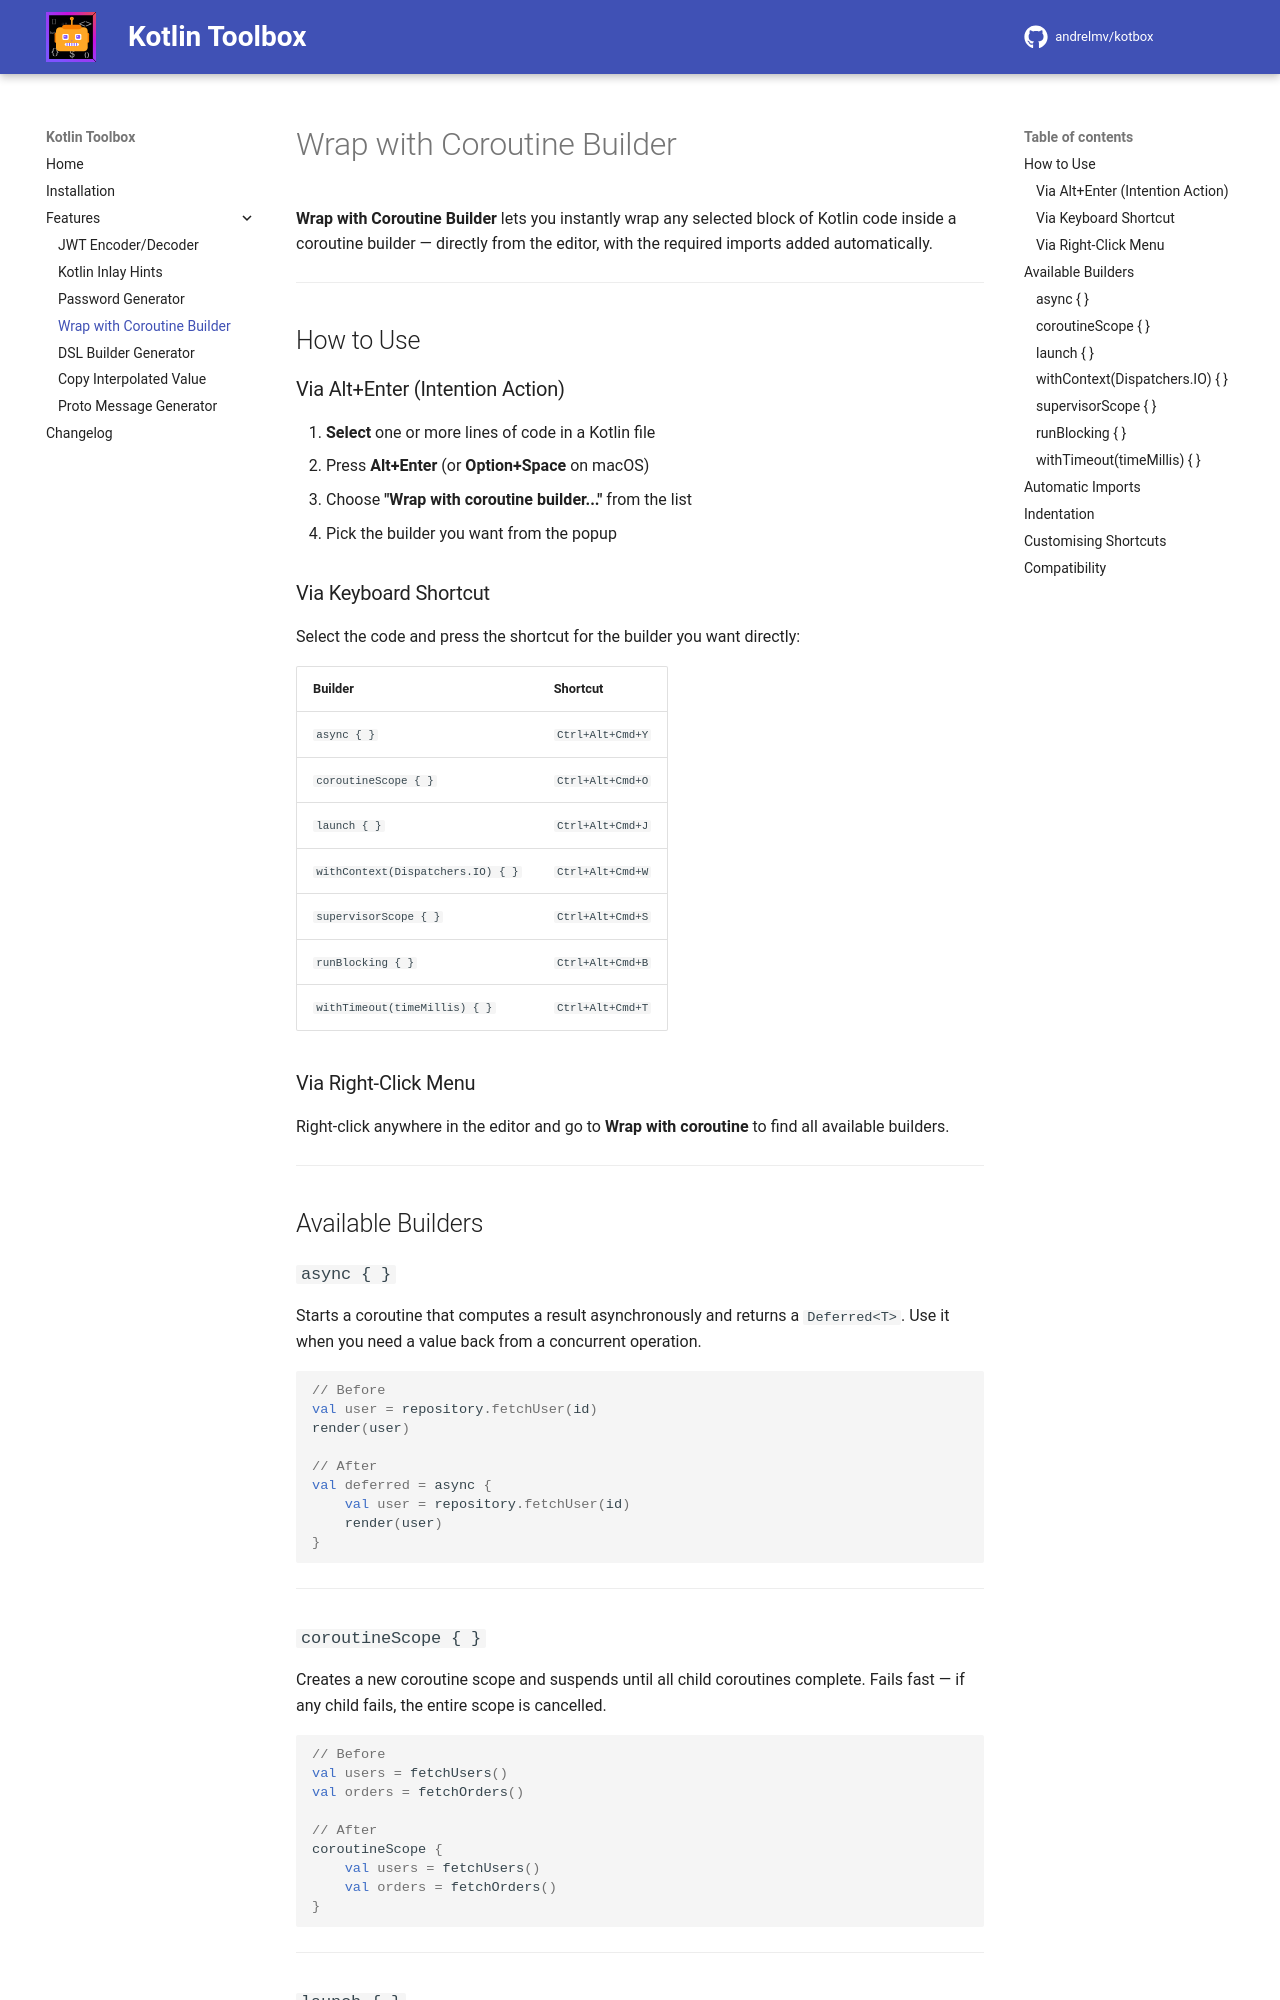

repository: andrelmv/kotbox · page: 2.0.5/features/wrap-with-coroutine/index.html · generator: mkdocs

# Wrap with Coroutine Builder

**Wrap with Coroutine Builder** lets you instantly wrap any selected block of Kotlin code inside a coroutine builder — directly from the editor, with the required imports added automatically.

---

## How to Use

### Via Alt+Enter (Intention Action)

1. **Select** one or more lines of code in a Kotlin file
2. Press **Alt+Enter** (or **Option+Space** on macOS)
3. Choose **"Wrap with coroutine builder..."** from the list
4. Pick the builder you want from the popup

### Via Keyboard Shortcut

Select the code and press the shortcut for the builder you want directly:

| Builder                           | Shortcut           |
|-----------------------------------|--------------------|
| `async { }`                       | `Ctrl+Alt+Cmd+Y` |
| `coroutineScope { }`              | `Ctrl+Alt+Cmd+O` |
| `launch { }`                      | `Ctrl+Alt+Cmd+J` |
| `withContext(Dispatchers.IO) { }` | `Ctrl+Alt+Cmd+W` |
| `supervisorScope { }`             | `Ctrl+Alt+Cmd+S` |
| `runBlocking { }`                 | `Ctrl+Alt+Cmd+B` |
| `withTimeout(timeMillis) { }`     | `Ctrl+Alt+Cmd+T` |

### Via Right-Click Menu

Right-click anywhere in the editor and go to **Wrap with coroutine** to find all available builders.

---

## Available Builders

### `async { }`

Starts a coroutine that computes a result asynchronously and returns a `Deferred<T>`. Use it when you need a value back from a concurrent operation.

```kotlin
// Before
val user = repository.fetchUser(id)
render(user)

// After
val deferred = async {
    val user = repository.fetchUser(id)
    render(user)
}
```

---

### `coroutineScope { }`

Creates a new coroutine scope and suspends until all child coroutines complete. Fails fast — if any child fails, the entire scope is cancelled.

```kotlin
// Before
val users = fetchUsers()
val orders = fetchOrders()

// After
coroutineScope {
    val users = fetchUsers()
    val orders = fetchOrders()
}
```

---
